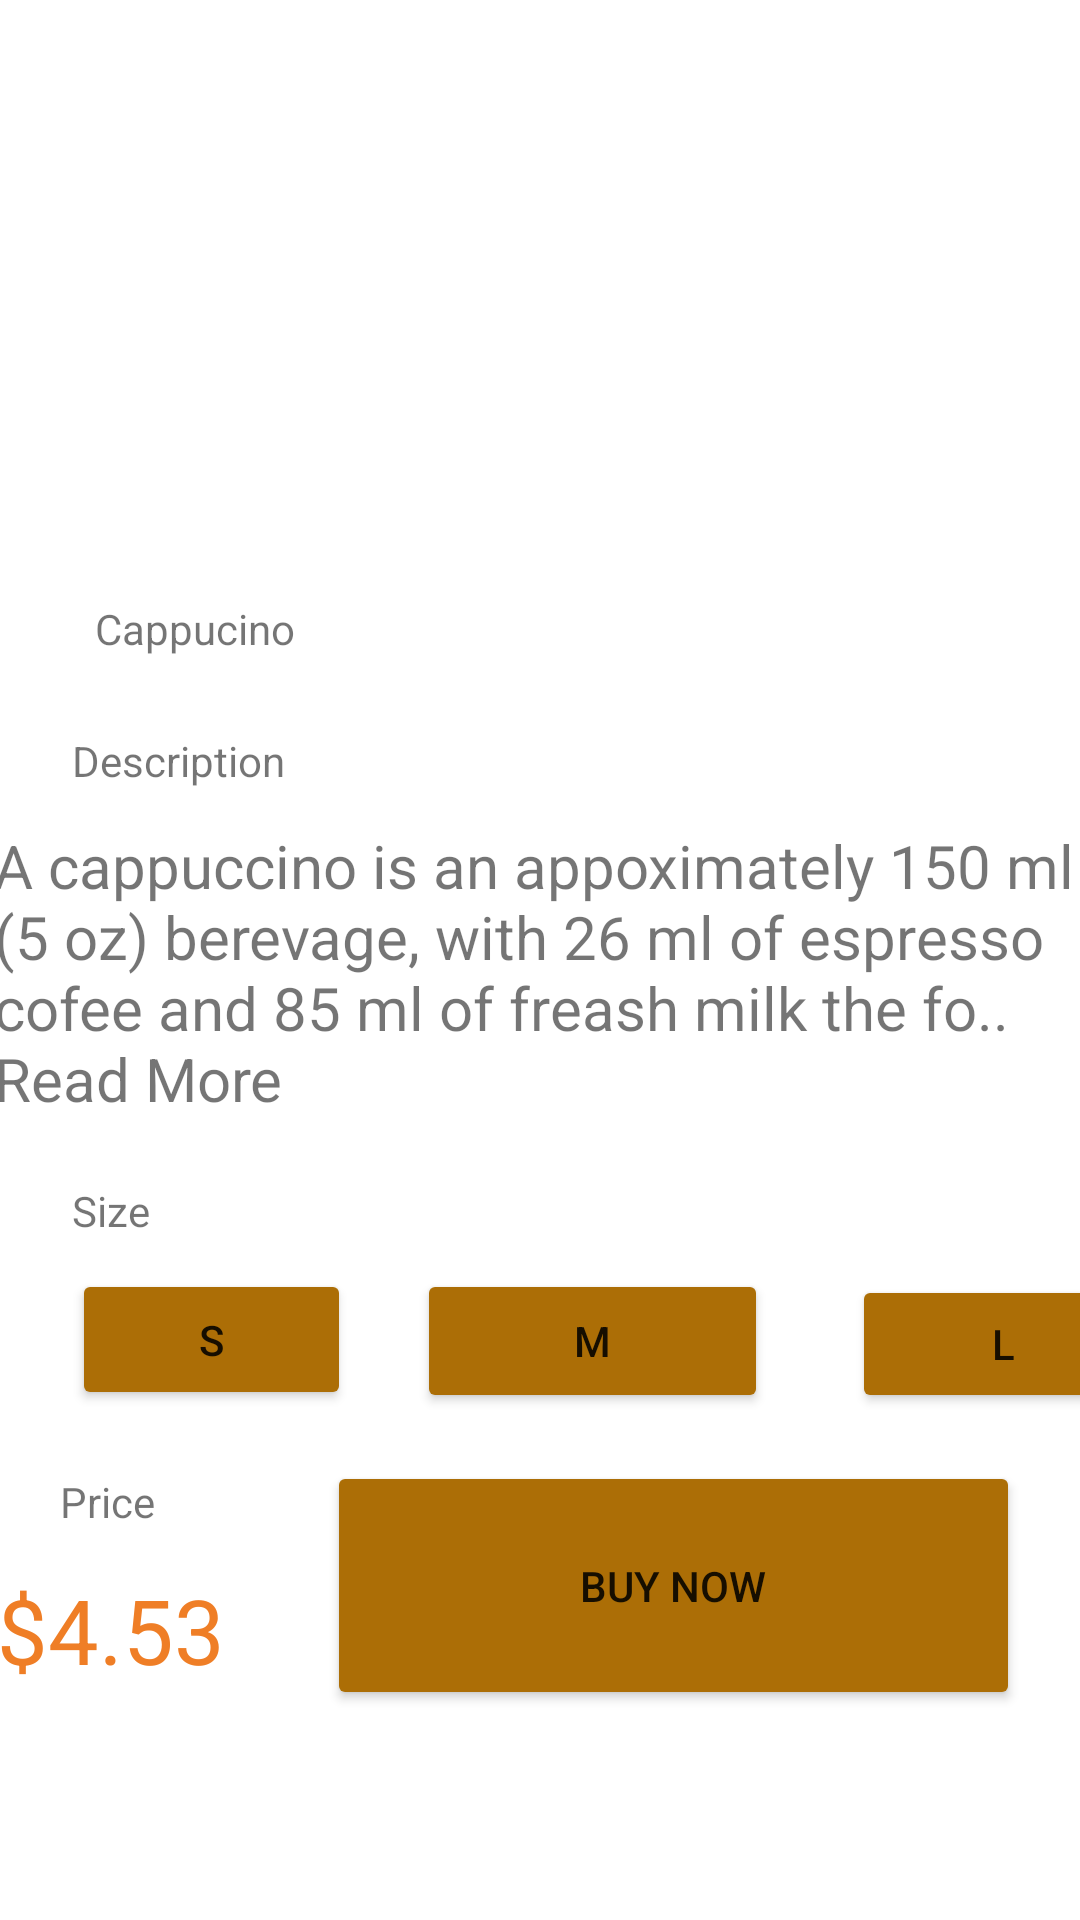

Here is an Android app screen rendered from its layout file. Give the layout XML and the strings, colors and styles it references.
<!-- AndroidManifest.xml: application theme Theme.Coffffffeeeeeeeeee -->
<!-- res/layout/fragment_dashboard.xml -->
<?xml version="1.0" encoding="utf-8"?>
<androidx.constraintlayout.widget.ConstraintLayout xmlns:android="http://schemas.android.com/apk/res/android"
    xmlns:app="http://schemas.android.com/apk/res-auto"
    xmlns:tools="http://schemas.android.com/tools"
    android:layout_width="match_parent"
    android:layout_height="match_parent"
    tools:context=".ui.dashboard.DashboardFragment">

    <TextView
        android:id="@+id/text_dashboard"
        android:layout_width="match_parent"
        android:layout_height="wrap_content"
        android:layout_marginStart="8dp"
        android:layout_marginTop="8dp"
        android:layout_marginEnd="8dp"
        android:textAlignment="center"
        android:textSize="20sp"
        app:layout_constraintBottom_toBottomOf="parent"
        app:layout_constraintEnd_toEndOf="parent"
        app:layout_constraintHorizontal_bias="0.0"
        app:layout_constraintStart_toStartOf="parent"
        app:layout_constraintTop_toTopOf="parent"
        app:layout_constraintVertical_bias="0.977" />

    <TextView
        android:id="@+id/textView"
        android:layout_width="wrap_content"
        android:layout_height="wrap_content"
        android:layout_marginTop="200dp"
        android:layout_marginEnd="230dp"
        android:text="Cappucino"
        app:layout_constraintEnd_toEndOf="parent"
        app:layout_constraintStart_toStartOf="parent"
        app:layout_constraintTop_toTopOf="parent" />

    <TextView
        android:id="@+id/textView2"
        android:layout_width="wrap_content"
        android:layout_height="wrap_content"
        android:layout_marginStart="20dp"
        android:layout_marginEnd="230dp"
        android:layout_marginBottom="40dp"
        android:text="with Chocolate"
        app:layout_constraintBottom_toTopOf="@+id/textView6"
        app:layout_constraintEnd_toEndOf="parent"
        app:layout_constraintHorizontal_bias="0.508"
        app:layout_constraintStart_toStartOf="parent"
        app:layout_constraintTop_toBottomOf="@+id/textView" />

    <Button
        android:id="@+id/button"
        android:layout_width="231dp"
        android:layout_height="83dp"
        android:layout_marginEnd="20dp"
        android:layout_marginBottom="70dp"
        android:text="Buy Now"
        app:backgroundTint="#AC6E06"
        app:cornerRadius="20dp"
        app:layout_constraintBottom_toBottomOf="parent"
        app:layout_constraintEnd_toEndOf="parent" />

    <TextView
        android:id="@+id/textView3"
        android:layout_width="101dp"
        android:layout_height="29dp"
        android:layout_marginStart="20dp"
        android:layout_marginBottom="120dp"
        android:text="Price"
        app:layout_constraintBottom_toBottomOf="parent"
        app:layout_constraintStart_toStartOf="parent" />

    <TextView
        android:id="@+id/textView4"
        android:layout_width="92dp"
        android:layout_height="47dp"
        android:layout_marginStart="20dp"
        android:layout_marginEnd="40dp"
        android:layout_marginBottom="70dp"
        android:text="$4.53"
        android:textColor="#EF7E26"
        android:textSize="30sp"
        app:layout_constraintBottom_toBottomOf="parent"
        app:layout_constraintEnd_toStartOf="@+id/button"
        app:layout_constraintStart_toStartOf="parent" />

    <TextView
        android:id="@+id/textView5"
        android:layout_width="365dp"
        android:layout_height="115dp"
        android:layout_marginBottom="250dp"
        android:text="A cappuccino is an appoximately 150 ml (5 oz) berevage, with 26 ml of espresso cofee and 85 ml of freash milk the fo.. Read More"
        android:textSize="20sp"
        app:layout_constraintBottom_toBottomOf="parent"
        app:layout_constraintEnd_toEndOf="parent"
        app:layout_constraintStart_toStartOf="parent" />

    <TextView
        android:id="@+id/textView6"
        android:layout_width="wrap_content"
        android:layout_height="wrap_content"
        android:layout_marginStart="24dp"
        android:layout_marginBottom="12dp"
        android:text="Description"
        app:layout_constraintBottom_toTopOf="@+id/textView5"
        app:layout_constraintStart_toStartOf="parent" />

    <TextView
        android:id="@+id/textView20"
        android:layout_width="wrap_content"
        android:layout_height="wrap_content"
        android:layout_marginStart="24dp"
        android:layout_marginTop="4dp"
        android:text="Size"
        app:layout_constraintStart_toStartOf="parent"
        app:layout_constraintTop_toBottomOf="@+id/textView5" />

    <Button
        android:id="@+id/button6"
        android:layout_width="93dp"
        android:layout_height="47dp"
        android:layout_marginStart="24dp"
        android:layout_marginTop="29dp"
        android:text="S"
        app:backgroundTint="#AC6E06"
        app:layout_constraintStart_toStartOf="parent"
        app:layout_constraintTop_toTopOf="@+id/textView20" />

    <Button
        android:id="@+id/button9"
        android:layout_width="117dp"
        android:layout_height="48dp"
        android:layout_marginStart="22dp"
        android:layout_marginTop="148dp"
        android:text="M"
        app:backgroundTint="#AC6E06"
        app:layout_constraintStart_toEndOf="@+id/button6"
        app:layout_constraintTop_toTopOf="@+id/textView5" />

    <Button
        android:id="@+id/button10"
        android:layout_width="101dp"
        android:layout_height="46dp"
        android:layout_marginStart="28dp"
        android:layout_marginBottom="16dp"
        android:text="L"
        app:backgroundTint="#AC6E06"
        app:layout_constraintBottom_toTopOf="@+id/button"
        app:layout_constraintStart_toEndOf="@+id/button9" />


</androidx.constraintlayout.widget.ConstraintLayout>
<!-- resources referenced by this layout -->
<resources>
  <style name="Theme.Coffffffeeeeeeeeee" parent="Theme.MaterialComponents.DayNight.DarkActionBar">
          
          <item name="colorPrimary">@color/purple_500</item>
          <item name="colorPrimaryVariant">@color/purple_700</item>
          <item name="colorOnPrimary">@color/white</item>
          
          <item name="colorSecondary">@color/teal_200</item>
          <item name="colorSecondaryVariant">@color/teal_700</item>
          <item name="colorOnSecondary">@color/black</item>
          
          <item name="android:statusBarColor">?attr/colorPrimaryVariant</item>
          
      </style>
  <color name="purple_500">#AC6E06</color>
  <color name="purple_700">#AC6E06</color>
  <color name="white">#FFFFFFFF</color>
  <color name="teal_200">#FF03DAC5</color>
  <color name="teal_700">#FF018786</color>
  <color name="black">#FF000000</color>
</resources>
